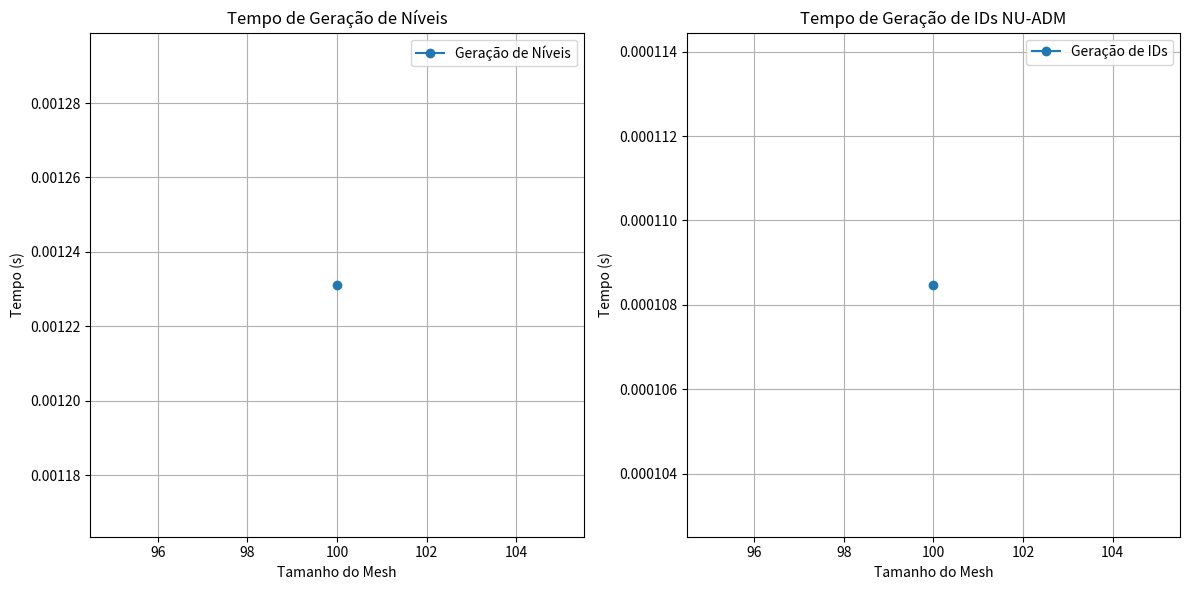

The matplotlib source for this figure:
import numpy as np
import time
import matplotlib.pyplot as plt

class MeshDataStructure:
    """
    This class is an Data Structure for generate the primal and dual meshes and store the resulting data.
    It contains a method to divide the mesh into primal and dual cells based on the centroids.

    Attributes:
        dual (np.ndarray): An array representing the dual mesh.
        primal_index (np.ndarray): An array representing the indexes of the primal cells.
        primal_size (int): The size of the primal mesh.

        nextH (int): The number of primal cells in the horizontal direction.
        nextV (int): The number of primal cells in the vertical direction.
        nextA (int): The number of primal cells in the axial direction.

    Methods:
        divide_mesh(centroids, nX, nY, nZ): Divides the mesh into primal and dual cells based on the centroids and coarsening rates.
    """
    def __init__(self):
        self.dual = None
        self.primal_index = None
        self.primal_size = None
        self.H = None
        self.V = None
        self.A = None
        self.nextH = None
        self.nextV = None
        self.nextA = None

    def divide_mesh(self, centroids, nX, nY, nZ):
        """
        This method divides the mesh into primal and dual meshes based on the centroids and the coarsening rate for each dimension.
        Args:
            centroids (np.ndarray): An array of shape (N, 3) where N is the number of centroids.
                                    Each row represents a centroid in the format [x, y, z].
            nX (int): Coarsening rate in the horizontal direction.
            nY (int): Coarsening rate in the vertical direction.
            nZ (int): Coarsening rate in the axial direction.
        """
    # Compute the dual mesh
        maxs = centroids.max(axis=0) # [max x, max y, max z]
        mins = centroids.min(axis=0) # [min x, min y, min z]
        cr1 = np.array([nX, nY, nZ])
        n_blocks = np.array(maxs - mins) # max - min = [H, V, A]
        n_duals = n_blocks//cr1 + 1
        second_line = (n_blocks-(n_duals-1)*cr1)//2
        xd=[]
        for i in range(3):
            xd.append(np.arange(second_line[i]+cr1[i], (n_duals[i]-1)*cr1[i],cr1[i]))
            if len(xd[i])>0:
                xd[i]=np.unique(np.concatenate([[mins[i], maxs[i]],(xd[i]+0.5)]))
            else:
                xd[i]=np.unique(np.array([mins[i], maxs[i]]))
        d=np.zeros(len(centroids))
        for i in range(3):
            d += np.isin(centroids[:,i],xd[i])
        dual=np.int16(d)

    # Compute the primal mesh
        primal_index=-np.ones(len(centroids))

        # X primal
        self.H = n_blocks[0] + 1
        if self.H % nX != 0:
            div_x = np.int64(self.H // nX) - 1
            rest_x = self.H - (div_x * nX)
            rest_x_left = np.int64(rest_x // 2)
            rest_x_right = rest_x - rest_x_left
            
            xp = np.array([0, rest_x_left])
            xp = np.append(xp, np.arange(rest_x_left + nX, H + 1, nX))
            xp = np.append(xp, xp[-1] + rest_x_right)
        else:
            xp = np.arange(0, self.H+1, nX)

        # Y primal
        self.V = n_blocks[1] + 1
        if self.V % nY != 0:
            div_y = np.int64(self.V // nY) - 1
            rest_y = self.V - (div_y * nY)
            rest_y_left = np.int64(rest_y // 2)
            rest_y_right = rest_y - rest_y_left
            
            yp = np.array([0, rest_y_left])
            yp = np.append(yp, np.arange(rest_y_left + nY, V + 1, nY))
            yp = np.append(yp, yp[-1] + rest_y_right)
        else:
            yp = np.arange(0, self.V+1, nY)

        # Z primal  
        self.A = n_blocks[2] + 1
        if self.A % nZ != 0:
            div_a = np.int64(self.A // nZ) - 1
            rest_a = self.A - (div_a * nZ)
            rest_a_left = np.int64(rest_a // 2)
            rest_a_right = rest_a - rest_a_left
            
            zp = np.array([0, rest_a_left])
            zp = np.append(zp, np.arange(rest_a_left + nZ, A + 1, nZ))
            zp = np.append(zp, zp[-1] + rest_a_right)
        else:
            zp = np.arange(0, self.A+1, nZ)

        # Maps each fine cell to its corresponding primal cell
        x_idx = np.digitize(centroids[:, 0], xp) - 1
        y_idx = np.digitize(centroids[:, 1], yp) - 1
        z_idx = np.digitize(centroids[:, 2], zp) - 1

        # Compute the linear primal index for each centroid
        primal_index = x_idx * (len(yp) - 1) * (len(zp) - 1) + y_idx * (len(zp) - 1) + z_idx

        self.nextH = (len(xp)-1)
        self.nextV = (len(yp)-1)
        self.nextA = (len(zp)-1)
        self.primal_size = self.nextH * self.nextV * self.nextA
        self.dual = dual
        self.primal_index = primal_index


class MultiLevel_NUADM:
    """
    This class is used to generate and store the multi-level NU-ADM IDs.
    The NUADM IDs are generated based on the primal meshes of each coarsening.

    Attributes:
        nX (list): List of coarsening rates in the horizontal direction for each level.
        nY (list): List of coarsening rates in the vertical direction for each level.
        nZ (list or None): List of coarsening rates in the axial direction for each level, or None if using a 2D mesh.
        levels (int): Number of levels in the multi-level NU-ADM (Ex 3 levels means two coarsenings: Fine (level 0) -> Primal 0 -> Primal 1).
        mesh_level (list): List of MeshDataStructure objects representing the primal and dual meshes at each level.
        mapping (list): List of mappings from fine mesh indexes to its primal equivalent in each level.
        current_index (int): Current index for generating NU-ADM IDs.
        id_NUADM (np.ndarray): NU-ADM IDs for all fine cells.
        fine_mesh (np.ndarray): Array representing the fine mesh.
        len_centroids (int): Length of the centroids array.
    
    Methods:
        generate_centroids(H, V, A): Generates centroids based on the dimensions.
        generate_levels(centroids): Generates the primal and dual meshes for each level based on the centroids.
        generate_ids(level_vector): Generates NU-ADM IDs based on the level vector and the levels generated in generate_levels.
    """
    def __init__(self, nX_all, nY_all, nZ_all = None, niveis = 2):
        self.nX = nX_all
        self.nY = nY_all
        self.nZ = nZ_all
        self.levels = niveis
        self.mesh_level = []
        self.mapping = []
        self.current_index = 0
        self.id_NUADM = None
        self.fine_mesh = None
        self.len_centroids = None

    def generate_centroids(self, H, V, A):
        """
        Generate the centroids based on the dimensions.
        Args:
            H (int): Number of blocks in the horizontal direction.
            V (int): Number of blocks in the vertical direction.
            A (int): Number of blocks in the axial direction.
        Returns:
            np.ndarray: An array of shape (N, 3) where N is the total number of centroids.
                        Each row represents a centroid in the format [x, y, z].
        """
        block_num=[H, V, A] # Number of blocks in each direction
        block_size=[1, 1, 1] # Size of each block in each direction (in this case considered as 1 unit)
        initial_point=[0, 0, 0] # Initial point of the mesh (origin)
        ms = np.mgrid[initial_point[0]+0.5*block_size[0]:initial_point[0]+(block_num[0]+0.5)*block_size[0]:block_size[0],
                    initial_point[1]+0.5*block_size[1]:initial_point[1]+(block_num[1]+0.5)*block_size[1]:block_size[1],
                    initial_point[2]+0.5*block_size[2]:initial_point[2]+(block_num[2]+0.5)*block_size[2]:block_size[2]]

        ms = ms.flatten()
        return ms.reshape(3,int(ms.size/3)).T
    
    # @line_profiler.profile
    def generate_levels(self, centroids):
        """
        Generates the primal and dual meshes for each level based on the centroids.
        Args:
            centroids (np.ndarray): An array of shape (N, 3) where N is the number of centroids.
                                    Each row represents a centroid in the format [x, y, z].
        """
        self.len_centroids = len(centroids)
        self.fine_mesh = np.arange(self.len_centroids)

        # If the first level is 2D (nZ = 1) then nZ must be 1 for all levels
        if self.nZ is None or self.nZ[0] == 1:
            self.nZ = np.ones(self.levels - 1)

        # Initialize first level
        first = MeshDataStructure()
        first.divide_mesh(centroids, self.nX[0], self.nY[0], self.nZ[0])
        self.mesh_level.append(first)
        # Initialize mapping with the level 0 mapping: fine -> primal 0 (already generated in divide_mesh)
        self.mapping.append(self.mesh_level[0].primal_index)

        # Initialize next levels
        for i in range(self.levels - 2):
            nextH = self.mesh_level[i].nextH
            nextV = self.mesh_level[i].nextV
            nextA = self.mesh_level[i].nextA

            # Guarantee that if next level has any dimension equals 1, it coarsening rate vector become 1
            if nextA == 1:
                self.nZ = np.ones(self.levels - 1)
            
            if nextH == 1:
                self.nX = np.ones(self.levels - 1)

            if nextV == 1:
                self.nY = np.ones(self.levels - 1)

            centroids_grossa = self.generate_centroids(nextH, nextV, nextA)
            new = MeshDataStructure()
            new.divide_mesh(centroids_grossa, self.nX[i+1], self.nY[i+1], self.nZ[i+1])
            self.mesh_level.append(new)

            # Saving the mapping of each level: fine -> primal 1, fine -> primal 2, ...
            index = self.mapping[0]
            for j in range(i+1):
                index = self.mesh_level[j+1].primal_index[index]
            self.mapping.append(index)

        print('done generating levels')

    # @line_profiler.profile
    def generate_ids(self, level_vector):
        """
        Generates NU-ADM IDs based on the level vector and the levels generated in generate_levels.
        Args:
            level_vector (np.ndarray): An array where each element represents the level of the corresponding fine mesh cell.
                                       The values should be in the range [0, levels-1].
        """
        # Initializing the NU-ADM IDs vector
        self.id_NUADM = np.full(self.len_centroids, -1)
        ids = [np.full(lvl.primal_size, -1) for lvl in self.mesh_level]
        print('ids initialized')
        
        index_0 = self.fine_mesh[level_vector == 0]
        self.id_NUADM[index_0] = np.arange(len(index_0))
        self.current_index += len(index_0)

        for level in range(1, self.levels):
            index_level = self.fine_mesh[level_vector == level]
            primal_index = np.unique(self.mapping[level - 1][index_level])
            ids[level - 1][primal_index] = np.arange(self.current_index, self.current_index + len(primal_index))
            self.id_NUADM[index_level] = ids[level - 1][self.mapping[level - 1][index_level]]
            self.current_index += len(primal_index)

    def get_ids(self):
        """
        Returns the NU-ADM IDs for all fine cells.
        """
        if self.id_NUADM is None:
            raise ValueError("NU-ADM IDs have not been generated yet. Call run() first.")
        return self.id_NUADM
    
    def get_mapping(self):
        """
        Returns the mapping from fine mesh indexes to primal mesh indexes of each level.
        """
        if not self.mapping:
            raise ValueError("Mappings have not been generated yet. Call run() first.")
        return self.mapping
    
    def get_dual(self):
        """
        Returns a dual mesh vector for each level
        """
        if not self.mesh_level:
            raise ValueError("Mesh levels have not been generated yet. Call run() first.")
        duals = []
        duals.append(self.mesh_level[0].dual)
        for i in range(1, self.levels - 1):
            duals.append(self.mesh_level[i].dual[self.mapping[i-1]])
        return duals

    def get_fine_mesh(self):
        """
        Returns the fine mesh vector.
        """
        if self.fine_mesh is None:
            raise ValueError("Fine mesh has not been generated yet. Call run() first.")
        return self.fine_mesh

    def run(self, centroids, level_vector):
        """
        Runs the generation of levels and IDs.
        Args:
            centroids (np.ndarray): An array of shape (N, 3) where N is the number of centroids.
                                    Each row represents a centroid in the format [x, y, z].
            level_vector (np.ndarray): An array where each element represents the level of the corresponding fine mesh cell.
                                       The values should be in the range [0, levels-1].
        Returns:
            np.ndarray: NU-ADM IDs for all fine cells.
        """
        self.generate_levels(centroids)
        self.generate_ids(level_vector)
        return self.id_NUADM

####################################################################################################
# Daqui pra baixo é código de teste, verificar se preciso manter isso no código final
####################################################################################################

def generate_adj_cent(H, V, A):
    nb=[H, V, A]
    lb=[1, 1, 1]
    sp=[0.0, 0.0, 0.0]
    ms = np.mgrid[sp[0]+0.5*lb[0]:sp[0]+(nb[0]+0.5)*lb[0]:lb[0],
                  sp[1]+0.5*lb[1]:sp[1]+(nb[1]+0.5)*lb[1]:lb[1],
                  sp[2]+0.5*lb[2]:sp[2]+(nb[2]+0.5)*lb[2]:lb[2]]

    ms = ms.flatten()
    centroids = ms.reshape(3,int(ms.size/3)).T
    ############
    # ijk0 = np.array([centroids[:, 0]//lb[0], centroids[:, 1]//lb[1], centroids[:, 2]//lb[2]])
    # ee = ijk0[0] + ijk0[1]*nb[0] + ijk0[2]*nb[0]*nb[1] #60 3600
    # # import pdb; pdb.set_trace()
    # centroids=centroids[ee.astype(int)]
    ############
    GID_0 = np.arange(len(centroids))
    adjs0 = np.tile(GID_0,(np.array(nb)>1).sum())
    adjs1 = np.array([])
    sz=1
    sy=1
    if nb[2]>1:
        adjs1 = np.concatenate([adjs1, GID_0+1])
        sz=nb[2]
    if nb[1]>1:
        adjs1 = np.concatenate([adjs1, GID_0+sz])
        sy=nb[1]
    if nb[0]>1:
        adjs1 = np.concatenate([adjs1, GID_0+sz*sy])
    adjs1=adjs1.astype(int)
    adjs=np.vstack([adjs0,adjs1]).T
    adjs=adjs[adjs.max(axis=1)<=GID_0.max()]
    dif=abs(centroids[adjs[:,0]]-centroids[adjs[:,1]])
    adjacencies=adjs[((dif>0).sum(axis=1)==1) & ((dif<=lb).sum(axis=1)==3)]
    areas=np.array([lb[1]*lb[2], lb[0]*lb[2], lb[0]*lb[1]])
    areas=np.tile(areas,len(adjacencies)).reshape(len(adjacencies),3)[abs(centroids[adjacencies[:,0]]-centroids[adjacencies[:,1]])>0]
    return centroids, adjacencies

def label_levels_from_fines(adjs, fines, max_level):
    gids = np.arange(adjs.max() + 1)
    levels = np.full_like(gids, max_level + 1)  # valores default maiores que o nível máximo
    levels[fines] = 0  # nível inicial (fines)

    current_level = 0
    current_front = set(fines)

    while current_level < max_level:
        # Encontra adjacências onde pelo menos um vértice está no nível atual
        mask = np.isin(adjs[:, 0], list(current_front)) | np.isin(adjs[:, 1], list(current_front))
        neighbors = adjs[mask].flatten()

        # Remove os que já foram rotulados com nível menor ou igual
        next_front = np.setdiff1d(neighbors, np.where(levels <= current_level)[0], assume_unique=False)

        # Atribui novo nível
        levels[next_front] = current_level + 1

        # Prepara próxima iteração
        current_front = set(next_front)
        current_level += 1

        if len(current_front) == 0:
            break  # Não há mais vizinhos para expandir

    return levels

H = 10
V = 10
A = 1
tempos_lvl = []
tempos_ids = []
tamanhos = []
# for i in range(4):
print(f'Generating level_vector')
fines = np.random.choice(H*V*A, size=round(H*V*A * 0.3), replace=False) # 30% dos volumes são finos
centroids, adjs = generate_adj_cent(H, V, A)
gids = np.arange(H*V*A)
vector = label_levels_from_fines(adjs, gids[fines],2) # 5 níveis
print('Done')

# Processamento
print(f'Start Processing')
nX = [3, 3, 3, 3]
nY = [3, 3, 3, 3]
nZ = [3, 3, 3, 3]
sla = MultiLevel_NUADM(nX, nY, nZ, niveis=3) # 5 níveis -> 4 engrossamentos

# @line_profiler.profile
def func_main(centroids, levels, sla):
    init = time.time()
    sla.generate_levels(centroids)
    meio = time.time()
    sla.generate_ids(levels)
    end = time.time()
    return init, meio, end

tempo = func_main(centroids, vector, sla)
print(f'Tempo de processamento: {tempo[2]-tempo[0]:.4f} segundos')
tempos_lvl.append(tempo[1] - tempo[0])
tempos_ids.append(tempo[2] - tempo[1])
tamanhos.append(H*V*A)
    # A = (A/2).__int__()

# Plotando os tempos dos ids e das gerações dos níveis lado a lado de acordo com o tamanho do mesh
plt.figure(figsize=(12, 6))
plt.subplot(1, 2, 1)
plt.plot(tamanhos, tempos_lvl, marker='o', label='Geração de Níveis')
plt.xlabel('Tamanho do Mesh')
plt.ylabel('Tempo (s)')
plt.title('Tempo de Geração de Níveis')
plt.grid()
plt.legend()
plt.subplot(1, 2, 2)
plt.plot(tamanhos, tempos_ids, marker='o', label='Geração de IDs')
plt.xlabel('Tamanho do Mesh')
plt.ylabel('Tempo (s)')
plt.title('Tempo de Geração de IDs NU-ADM')
plt.grid()
plt.legend()
plt.tight_layout()
plt.show()
